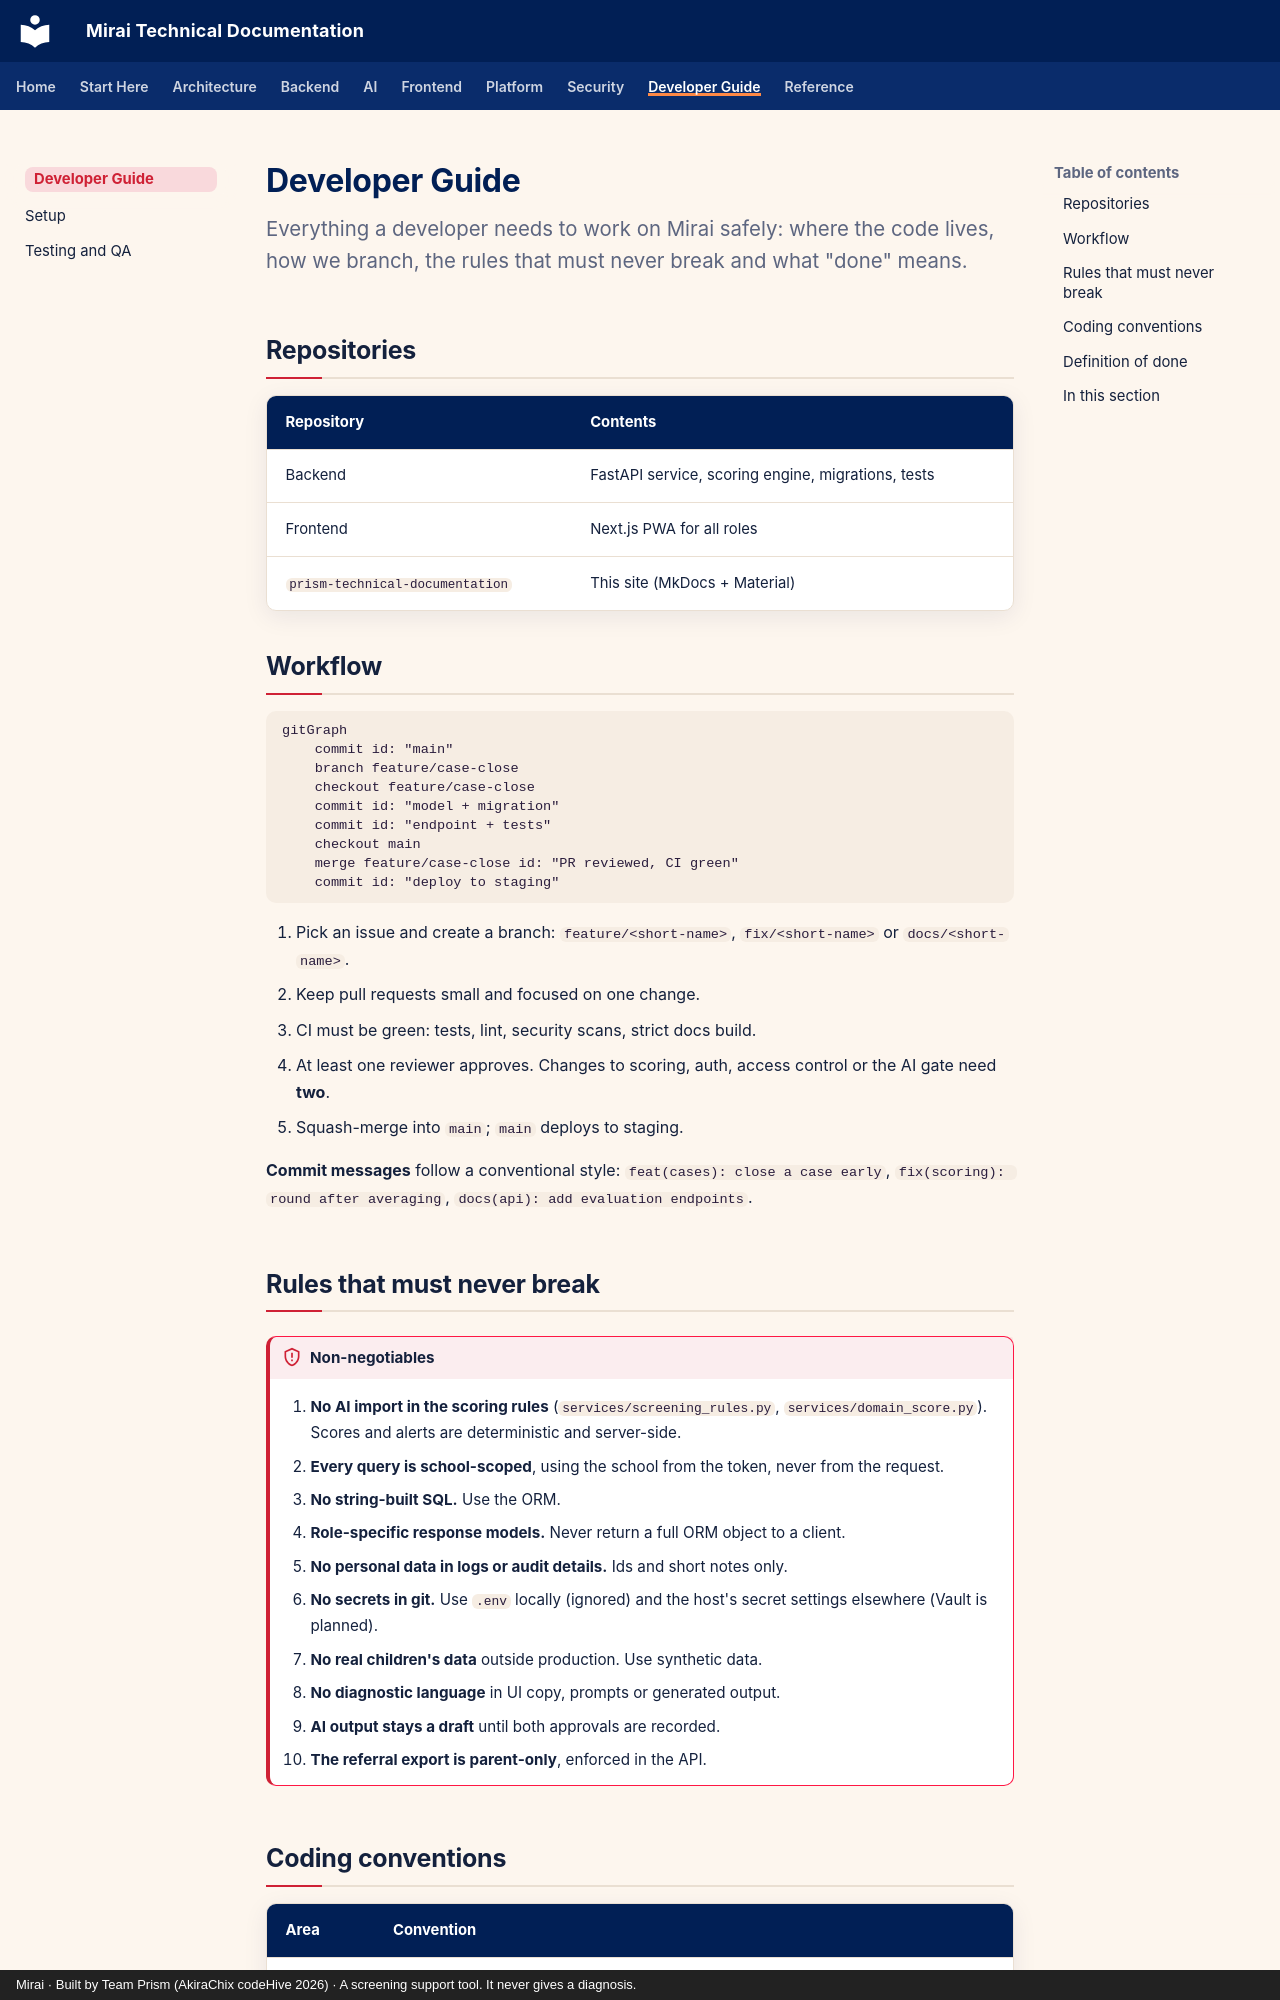

repository: akirachix/prism-technical-documentation · page: developer-guide/index.html · generator: mkdocs · copyright: Mirai · Built by Team Prism (AkiraChix codeHive 2026) · A screening support tool. It never gives a diagnosis.

---
title: Developer Guide
description: How Team Prism works on Mirai - repositories, branching, conventions, reviews and definition of done.
---

# Developer Guide

<p class="mi-lead">Everything a developer needs to work on Mirai safely: where the code lives, how we branch, the rules that must never break and what "done" means.</p>

## Repositories

| Repository | Contents |
| --- | --- |
| Backend | FastAPI service, scoring engine, migrations, tests |
| Frontend | Next.js PWA for all roles |
| `prism-technical-documentation` | This site (MkDocs + Material) |


## Workflow

```mermaid
gitGraph
    commit id: "main"
    branch feature/case-close
    checkout feature/case-close
    commit id: "model + migration"
    commit id: "endpoint + tests"
    checkout main
    merge feature/case-close id: "PR reviewed, CI green"
    commit id: "deploy to staging"
```

1. Pick an issue and create a branch: `feature/<short-name>`, `fix/<short-name>` or `docs/<short-name>`.
2. Keep pull requests small and focused on one change.
3. CI must be green: tests, lint, security scans, strict docs build.
4. At least one reviewer approves. Changes to scoring, auth, access control or the AI gate need **two**.
5. Squash-merge into `main`; `main` deploys to staging.

**Commit messages** follow a conventional style: `feat(cases): close a case early`, `fix(scoring): round after averaging`, `docs(api): add evaluation endpoints`.

## Rules that must never break

!!! danger "Non-negotiables"

    1. **No AI import in the scoring rules** (`services/screening_rules.py`, `services/domain_score.py`). Scores and alerts are deterministic and server-side.
    2. **Every query is school-scoped**, using the school from the token, never from the request.
    3. **No string-built SQL.** Use the ORM.
    4. **Role-specific response models.** Never return a full ORM object to a client.
    5. **No personal data in logs or audit details.** Ids and short notes only.
    6. **No secrets in git.** Use `.env` locally (ignored) and the host's secret settings elsewhere (Vault is planned).
    7. **No real children's data** outside production. Use synthetic data.
    8. **No diagnostic language** in UI copy, prompts or generated output.
    9. **AI output stays a draft** until both approvals are recorded.
    10. **The referral export is parent-only**, enforced in the API.
